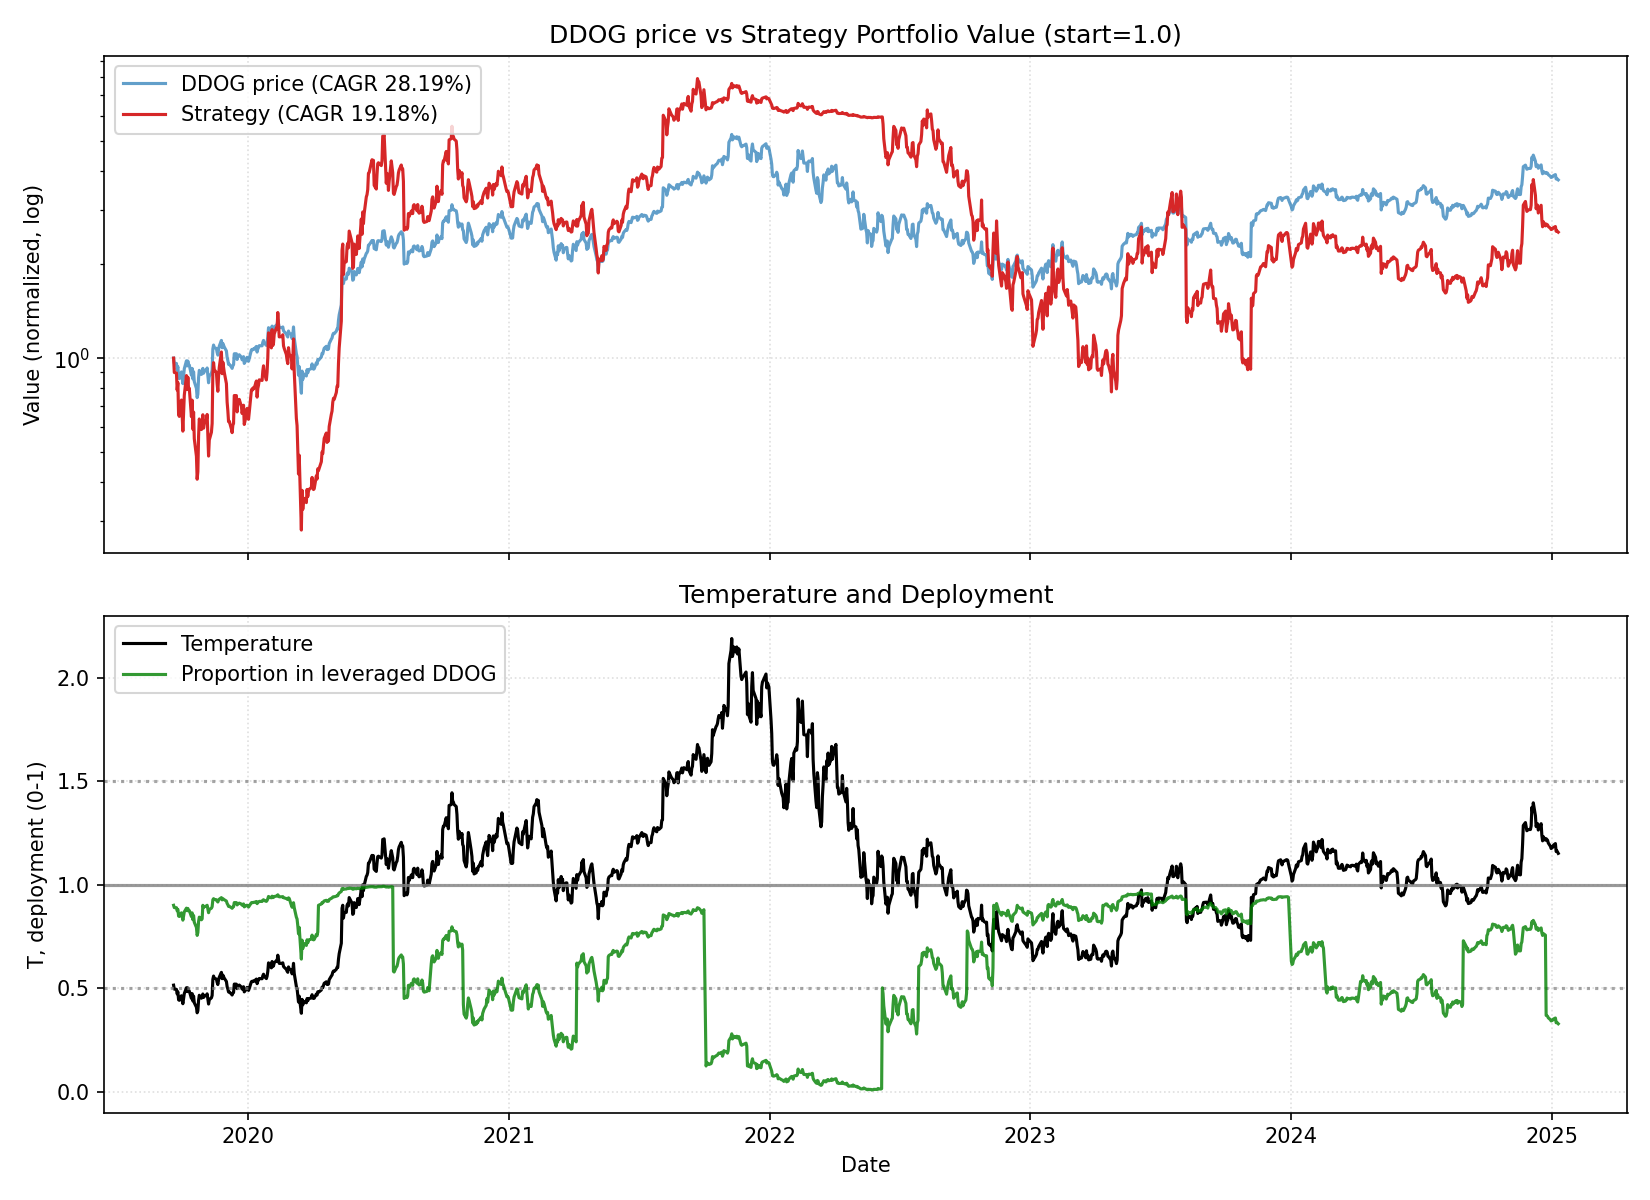

Source data for this figure (header and first rows):
date, close, ret, ret_3, ret_6, ret_12, ret_22, temp, temp_ch_11, temp_ch_22, vol_22, vol_66, rate, yc_spread, credit_spread, yc_change_22, credit_change_22, port_tqqq, port_cash, port_total, deployed_p, base_p, target_p, block_buy
2019-09-19, 37.55, 0.0, , , , , 0.5143, , , , , 1.83, 0.05, 2.17, , , 0.9001, 0.1, 1, 0.9, 0.9, 0.9, 0
2019-09-20, 36.15, -0.03728, , , , , 0.495, , , , , 1.83, 0.05, 2.19, , , 0.7992, 0.1, 0.8992, 0.8888, 0.9, 0.9, 0
2019-09-23, 36.11, -0.001107, -0.03835, , , , 0.494, , , , , 1.83, 0.04, 2.17, , , 0.7963, 0.1, 0.8964, 0.8884, 0.9, 0.9, 0
2019-09-24, 34.5, -0.04459, -0.04564, , , , 0.4719, , , , , 1.83, 0.04, 2.2, , , 0.6897, 0.1, 0.7897, 0.8733, 0.9, 0.9, 0
2019-09-25, 35.25, 0.02174, -0.02382, , , , 0.482, , , , , 1.83, 0.05, 2.2, , , 0.7345, 0.1, 0.8345, 0.8801, 0.9, 0.9, 0
2019-09-26, 32.44, -0.07972, -0.05971, -0.1361, , , 0.4435, , , , , 1.83, 0.04, 2.18, , , 0.5587, 0.1, 0.6587, 0.8481, 0.9, 0.9, 0
2019-09-27, 32.27, -0.00524, -0.08454, -0.1073, , , 0.441, , , , , 1.83, 0.06, 2.19, , , 0.5498, 0.1001, 0.6498, 0.846, 0.9, 0.9, 0
2019-09-30, 33.91, 0.05082, 0.04531, -0.06092, , , 0.4631, , , , , 1.83, 0.05, 2.2, , , 0.6334, 0.1001, 0.7335, 0.8636, 0.9, 0.9, 0
2019-10-01, 32.39, -0.04482, 0.003719, -0.06116, , , 0.4422, , , , , 1.83, 0.09, 2.22, , , 0.5481, 0.1001, 0.6482, 0.8456, 0.9, 0.9, 0
2019-10-02, 31.1, -0.03983, -0.08287, -0.1177, , , 0.4245, , , , , 1.83, 0.12, 2.26, , , 0.4825, 0.1001, 0.5826, 0.8282, 0.9, 0.9, 0
2019-10-03, 32.89, 0.05756, 0.01544, 0.01387, , , 0.4488, , , , , 1.83, 0.15, 2.29, , , 0.5657, 0.1001, 0.6658, 0.8497, 0.9, 0.9, 0
2019-10-04, 34.72, 0.05564, 0.1164, 0.07592, -0.07537, , 0.4736, -0.07903, , , , 1.83, 0.12, 2.29, , , 0.6599, 0.1001, 0.76, 0.8683, 0.9, 0.9, 0
2019-10-07, 36.81, 0.0602, 0.1192, 0.08552, 0.01826, , 0.5017, 0.01369, , , , 1.83, 0.1, 2.28, , , 0.7789, 0.1001, 0.879, 0.8861, 0.9, 0.9, 0
2019-10-08, 35.45, -0.03695, 0.02103, 0.09447, -0.01828, , 0.4831, -0.02217, , , , 1.83, 0.12, 2.3, , , 0.6924, 0.1001, 0.7925, 0.8737, 0.9, 0.9, 0
2019-10-09, 36.75, 0.03667, -0.00163, 0.1817, 0.06522, , 0.5007, 0.061, , , , 1.83, 0.12, 2.29, , , 0.7684, 0.1001, 0.8685, 0.8847, 0.9, 0.9, 0
2019-10-10, 35.6, -0.03129, 0.004231, 0.0824, 0.009929, , 0.4849, 0.005928, , , , 1.83, 0.14, 2.27, , , 0.6961, 0.1001, 0.7962, 0.8743, 0.9, 0.9, 0
2019-10-11, 35.67, 0.001966, -0.02939, 0.02736, 0.09957, , 0.4857, 0.09521, , , , 1.83, 0.13, 2.22, , , 0.7, 0.1001, 0.8002, 0.8749, 0.9, 0.9, 0
2019-10-14, 33.09, -0.07233, -0.07051, -0.1011, 0.02541, , 0.4502, 0.02081, , , , 1.83, 0.13, 2.22, , , 0.548, 0.1001, 0.6481, 0.8455, 0.9, 0.9, 0
2019-10-15, 34.8, 0.05168, -0.02439, -0.01834, 0.02625, , 0.4733, 0.02218, , , , 1.83, 0.16, 2.21, , , 0.6328, 0.1001, 0.7329, 0.8634, 0.9, 0.9, 0
2019-10-16, 32.2, -0.07471, -0.0269, -0.1238, -0.005866, , 0.4379, -0.009804, , , , 1.83, 0.17, 2.22, , , 0.4908, 0.1001, 0.591, 0.8305, 0.9, 0.9, 0
2019-10-17, 33.96, 0.05466, -0.02414, -0.04607, 0.09196, , 0.4617, 0.08764, , , , 1.83, 0.16, 2.21, , , 0.5712, 0.1002, 0.6713, 0.8508, 0.9, 0.9, 0
2019-10-18, 31.57, -0.07038, -0.01957, -0.1149, -0.04013, -0.1593, 0.4291, -0.04394, -0.1657, 0.04907, , 1.83, 0.18, 2.21, , , 0.4505, 0.1002, 0.5506, 0.8181, 0.9, 0.9, 0
2019-10-21, 30.01, -0.04941, -0.1163, -0.09308, -0.1357, -0.1698, 0.4075, -0.1395, -0.1766, 0.04988, , 1.83, 0.18, 2.19, 0.13, 0.02, 0.3836, 0.1002, 0.4838, 0.7929, 0.9, 0.9, 1
2019-10-22, 28.04, -0.06564, -0.1118, -0.1943, -0.2383, -0.2235, 0.3807, -0.2413, -0.2294, 0.051, , 1.83, 0.18, 2.17, 0.13, -0.02, 0.308, 0.1002, 0.4082, 0.7546, 0.9, 0.9, 1
2019-10-23, 28.76, 0.02568, -0.04165, -0.1068, -0.1887, -0.1664, 0.3904, -0.1919, -0.1728, 0.05154, , 1.83, 0.19, 2.18, 0.15, 0.01, 0.3316, 0.1002, 0.4318, 0.768, 0.9, 0.9, 1
2019-10-24, 32.5, 0.13, 0.1591, -0.04299, -0.1156, -0.07801, 0.441, -0.1191, -0.08506, 0.05875, , 1.83, 0.19, 2.17, 0.15, -0.03, 0.4609, 0.1002, 0.5611, 0.8214, 0.9, 0.9, 1
2019-10-25, 34.3, 0.05538, 0.1926, 0.08647, -0.03652, 0.05734, 0.4653, -0.04033, 0.04925, 0.0598, , 1.83, 0.17, 2.16, 0.12, -0.04, 0.5373, 0.1002, 0.6375, 0.8428, 0.9, 0.9, 1
2019-10-28, 33.28, -0.02974, 0.024, 0.109, -0.067, 0.0313, 0.4511, -0.07119, 0.02287, 0.05751, , 1.83, 0.21, 2.16, 0.17, -0.02, 0.4893, 0.1002, 0.5895, 0.83, 0.9, 0.9, 1
2019-10-29, 33.65, 0.01112, -0.01895, 0.2001, 0.01692, -0.007667, 0.456, 0.01289, -0.01525, 0.05751, , 1.83, 0.2, 2.15, 0.14, -0.04, 0.5055, 0.1002, 0.6057, 0.8346, 0.9, 0.9, 1
2019-10-30, 34.81, 0.03447, 0.04597, 0.2104, 0.0002874, 0.07471, 0.4716, -0.003675, 0.0665, 0.05697, , 1.83, 0.17, 2.17, 0.12, -0.03, 0.5921, 0.06578, 0.6578, 0.9, 0.9, 0.9, 0
2019-10-31, 33.59, -0.03505, -0.001783, 0.03354, 0.04317, 0.08006, 0.455, 0.03903, 0.07181, 0.05662, , 1.83, 0.17, 2.18, 0.08, -0.04, 0.5297, 0.06579, 0.5955, 0.8895, 0.9, 0.9, 0
2019-11-01, 34.02, 0.0128, -0.02269, -0.008163, 0.001767, 0.03436, 0.4607, -0.002202, 0.02645, 0.05583, , 1.55, 0.17, 2.16, 0.05, -0.1, 0.5499, 0.06579, 0.6157, 0.8931, 0.9, 0.9, 0
2019-11-04, 34.44, 0.01235, 0.02531, 0.03486, 0.09091, -0.008065, 0.466, 0.08601, -0.01617, 0.05464, , 1.55, 0.19, 2.16, 0.04, -0.13, 0.5701, 0.0658, 0.6359, 0.8965, 0.9, 0.9, 0
2019-11-05, 34.91, 0.01365, 0.02616, 0.03744, 0.1633, -0.05162, 0.4722, 0.1587, -0.05887, 0.05345, , 1.55, 0.23, 2.15, 0.11, -0.14, 0.5934, 0.0658, 0.6592, 0.9002, 0.9, 0.9, 0
2019-11-06, 33.06, -0.05299, -0.04007, -0.05027, 0.179, -0.06742, 0.4471, 0.1744, -0.07455, 0.05299, , 1.55, 0.2, 2.14, 0.1, -0.14, 0.4989, 0.06581, 0.5647, 0.8835, 0.9, 0.9, 0
2019-11-07, 31.29, -0.05354, -0.1037, -0.06847, 0.08797, -0.1486, 0.423, 0.08366, -0.1551, 0.0536, , 1.55, 0.24, 2.13, 0.12, -0.17, 0.4187, 0.06581, 0.4845, 0.8642, 0.9, 0.9, 0
2019-11-08, 32.81, 0.04858, -0.007562, -0.03557, 0.009539, -0.07837, 0.4434, 0.005539, -0.08542, 0.05409, , 1.55, 0.26, 2.11, 0.14, -0.18, 0.4796, 0.06581, 0.5454, 0.8793, 0.9, 0.9, 0
2019-11-11, 33.55, 0.02255, 0.07223, -0.02584, -0.02187, -0.05943, 0.4531, -0.02626, -0.06712, 0.05401, , 1.55, 0.26, 2.11, 0.12, -0.16, 0.512, 0.06582, 0.5778, 0.8861, 0.9, 0.9, 0
2019-11-12, 34.4, 0.02534, 0.04846, -0.01461, 0.03365, 0.03959, 0.4644, 0.02956, 0.03164, 0.0543, , 1.55, 0.26, 2.1, 0.13, -0.12, 0.5507, 0.06582, 0.6166, 0.8932, 0.9, 0.9, 0
2019-11-13, 40.19, 0.1683, 0.1979, 0.2157, 0.1944, 0.1549, 0.5425, 0.1896, 0.1461, 0.06268, , 1.55, 0.25, 2.11, 0.12, -0.11, 0.8287, 0.06583, 0.8945, 0.9264, 0.9, 0.9, 0
2019-11-14, 41.37, 0.02936, 0.2026, 0.3221, 0.1885, 0.2848, 0.5583, 0.1837, 0.275, 0.06217, , 1.55, 0.24, 2.13, 0.08, -0.08, 0.9015, 0.06583, 0.9673, 0.9319, 0.9, 0.9, 0
2019-11-15, 40.63, -0.01789, 0.01095, 0.2383, 0.2096, 0.1964, 0.5481, 0.2048, 0.1873, 0.05962, , 1.55, 0.23, 2.13, 0.06, -0.09, 0.8529, 0.06583, 0.9187, 0.9283, 0.9, 0.9, 0
2019-11-18, 40.32, -0.00763, -0.02538, 0.2018, 0.1852, 0.2772, 0.5435, 0.1799, 0.2667, 0.05899, , 1.55, 0.21, 2.14, 0.05, -0.07, 0.8332, 0.06584, 0.899, 0.9268, 0.9, 0.9, 0
2019-11-19, 39.15, -0.02902, -0.03643, 0.1381, 0.1368, 0.3046, 0.5276, 0.1323, 0.2946, 0.05695, , 1.55, 0.19, 2.13, 0.01, -0.08, 0.7605, 0.06584, 0.8264, 0.9203, 0.9, 0.9, 0
2019-11-20, 38.4, -0.01916, -0.04762, -0.04454, 0.09997, 0.3695, 0.5174, 0.09561, 0.359, 0.05576, , 1.55, 0.17, 2.16, -0.01, -0.03, 0.7167, 0.06585, 0.7825, 0.9159, 0.9, 0.9, 0
2019-11-21, 40.03, 0.04245, 0.02248, -0.03239, 0.2108, 0.3919, 0.5392, 0.206, 0.3812, 0.05324, , 1.55, 0.17, 2.15, -0.01, -0.02, 0.8077, 0.06585, 0.8736, 0.9246, 0.9, 0.9, 0
2019-11-22, 41.04, 0.02523, 0.06875, 0.01009, 0.3116, 0.2628, 0.5526, 0.3064, 0.2531, 0.05324, , 1.55, 0.16, 2.14, -0.03, -0.04, 0.8687, 0.06585, 0.9346, 0.9295, 0.9, 0.9, 0
2019-11-25, 42.81, 0.04313, 0.06945, 0.06176, 0.3048, 0.2481, 0.576, 0.2989, 0.2379, 0.0474, , 1.55, 0.15, 2.13, -0.04, -0.04, 0.9809, 0.06586, 1.047, 0.9371, 0.9, 0.9, 0
2019-11-26, 40.55, -0.05279, -0.01194, 0.03576, 0.2086, 0.2184, 0.5455, 0.2039, 0.2091, 0.04846, , 1.55, 0.16, 2.11, -0.01, -0.05, 0.8254, 0.06586, 0.8912, 0.9261, 0.9, 0.9, 0
2019-11-27, 41.86, 0.03231, -0.02219, 0.0901, 0.2169, 0.244, 0.5629, 0.212, 0.2345, 0.04792, , 1.55, 0.14, 2.09, -0.07, -0.07, 0.9052, 0.06587, 0.971, 0.9322, 0.9, 0.9, 0
2019-11-29, 40.77, -0.02604, 0.005425, 0.01849, 0.01443, 0.1712, 0.548, 0.01015, 0.162, 0.04858, , 1.55, 0.17, 2.08, -0.03, -0.07, 0.8343, 0.06587, 0.9001, 0.9268, 0.9, 0.9, 0
2019-12-02, 39.6, -0.0287, -0.05399, -0.03509, -0.04278, 0.1789, 0.5318, -0.04733, 0.169, 0.04892, , 1.55, 0.22, 2.11, 0.05, -0.06, 0.7623, 0.06587, 0.8282, 0.9205, 0.9, 0.9, 0
2019-12-03, 37.77, -0.04621, -0.07358, -0.1177, -0.07039, 0.1102, 0.5071, -0.07481, 0.1009, 0.04943, , 1.55, 0.19, 2.11, 0.02, -0.07, 0.6565, 0.06588, 0.7223, 0.9088, 0.9, 0.9, 0
2019-12-04, 36.92, -0.0225, -0.06768, -0.08952, -0.08433, 0.07201, 0.4956, -0.08819, 0.06353, 0.04979, , 1.55, 0.19, 2.11, 0.02, -0.05, 0.612, 0.06588, 0.6779, 0.9028, 0.9, 0.9, 0
2019-12-05, 35.86, -0.02871, -0.05057, -0.1433, -0.08404, 0.02721, 0.4812, -0.08791, 0.01909, 0.05026, , 1.55, 0.22, 2.09, 0.03, -0.07, 0.5592, 0.06589, 0.6251, 0.8946, 0.9, 0.9, 1
2019-12-06, 35.91, 0.001394, -0.02736, -0.1192, -0.06484, 0.08621, 0.4818, -0.0688, 0.07762, 0.05021, , 1.55, 0.23, 2.07, 0.0, -0.08, 0.5614, 0.06589, 0.6273, 0.895, 0.9, 0.9, 1
2019-12-09, 35.16, -0.02089, -0.01952, -0.1121, -0.1217, 0.1237, 0.4713, -0.1258, 0.1142, 0.04897, , 1.55, 0.2, 2.05, 0.0, -0.09, 0.5261, 0.06589, 0.592, 0.8887, 0.9, 0.9, 1
2019-12-10, 34.81, -0.009954, -0.03063, -0.07837, -0.1518, 0.06096, 0.4665, -0.1558, 0.05201, 0.04739, , 1.55, 0.2, 2.01, -0.04, -0.12, 0.5103, 0.0659, 0.5762, 0.8856, 0.9, 0.9, 1
2019-12-11, 35.55, 0.02126, 0.01109, -0.03711, -0.1696, 0.05961, 0.4763, -0.1731, 0.05123, 0.04657, , 1.55, 0.18, 2.04, -0.08, -0.07, 0.5427, 0.0659, 0.6086, 0.8917, 0.9, 0.9, 1
2019-12-12, 35.73, 0.005063, 0.02643, -0.003625, -0.1189, 0.03866, 0.4786, -0.1226, 0.03045, 0.0464, , 1.55, 0.24, 2.02, -0.02, -0.09, 0.5508, 0.06591, 0.6168, 0.8931, 0.9, 0.9, 1
... 1,276 more rows
